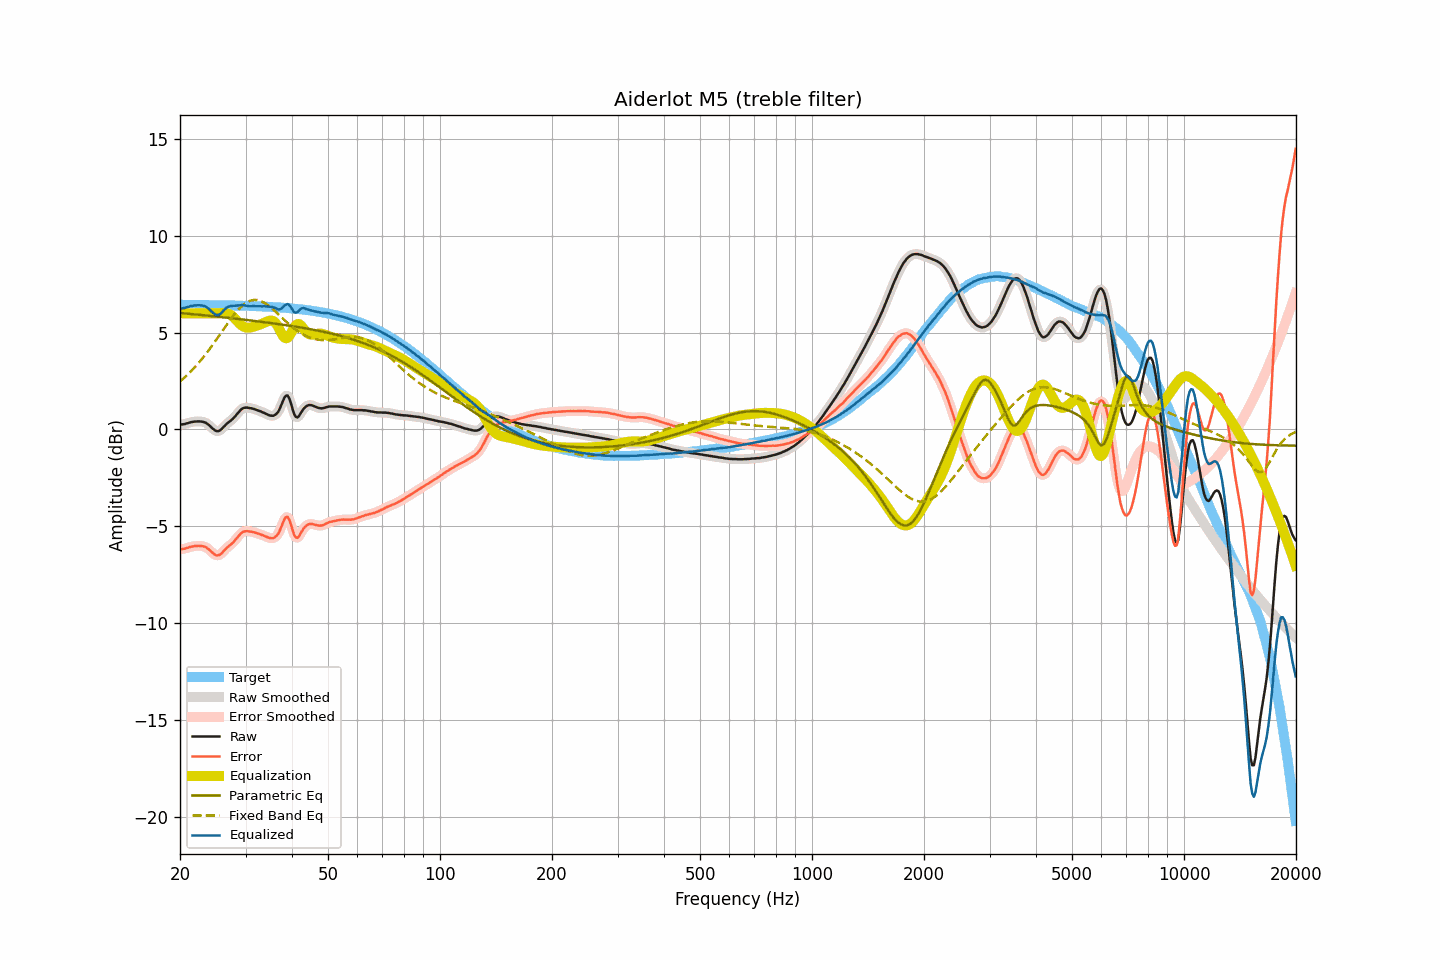

The table this chart was drawn from, first rows:
frequency, raw, smoothed, error, error_smoothed, equalization, parametric_eq, fixed_band_eq, equalized_raw, equalized_smoothed, target
20.00, 0.25, 0.25, -6.19, -6.19, 6.00, 6.02, 2.47, 6.25, 6.25, 6.44
20.20, 0.26, 0.25, -6.18, -6.19, 6.00, 6.01, 2.55, 6.26, 6.25, 6.44
20.40, 0.27, 0.27, -6.17, -6.17, 6.00, 6.00, 2.62, 6.27, 6.27, 6.44
20.61, 0.28, 0.28, -6.16, -6.16, 6.00, 5.99, 2.69, 6.28, 6.28, 6.44
20.81, 0.31, 0.30, -6.13, -6.14, 6.00, 5.99, 2.77, 6.31, 6.30, 6.44
21.02, 0.33, 0.33, -6.11, -6.11, 6.00, 5.98, 2.85, 6.33, 6.33, 6.44
21.23, 0.36, 0.35, -6.08, -6.08, 6.00, 5.97, 2.93, 6.36, 6.35, 6.44
21.44, 0.38, 0.37, -6.06, -6.06, 6.00, 5.96, 3.02, 6.38, 6.37, 6.44
21.66, 0.39, 0.39, -6.05, -6.04, 6.00, 5.95, 3.10, 6.39, 6.39, 6.44
21.87, 0.41, 0.40, -6.03, -6.03, 6.00, 5.95, 3.19, 6.41, 6.40, 6.43
22.09, 0.41, 0.41, -6.03, -6.02, 6.00, 5.94, 3.28, 6.41, 6.41, 6.43
22.31, 0.42, 0.42, -6.02, -6.02, 6.00, 5.93, 3.38, 6.42, 6.42, 6.43
22.54, 0.42, 0.41, -6.02, -6.02, 6.00, 5.92, 3.47, 6.42, 6.41, 6.43
22.76, 0.41, 0.41, -6.02, -6.02, 6.00, 5.91, 3.57, 6.41, 6.41, 6.43
22.99, 0.40, 0.40, -6.03, -6.03, 6.00, 5.90, 3.67, 6.40, 6.40, 6.43
23.22, 0.38, 0.38, -6.05, -6.05, 6.00, 5.90, 3.78, 6.38, 6.38, 6.43
23.45, 0.35, 0.34, -6.08, -6.09, 6.00, 5.89, 3.88, 6.35, 6.34, 6.43
23.69, 0.29, 0.29, -6.14, -6.14, 6.00, 5.88, 3.99, 6.29, 6.29, 6.43
23.92, 0.23, 0.22, -6.20, -6.20, 6.00, 5.87, 4.10, 6.23, 6.22, 6.43
24.16, 0.15, 0.15, -6.28, -6.28, 6.00, 5.86, 4.22, 6.15, 6.15, 6.42
24.40, 0.06, 0.07, -6.36, -6.36, 6.00, 5.85, 4.33, 6.06, 6.07, 6.42
24.65, -0.00, -0.01, -6.43, -6.43, 6.00, 5.84, 4.45, 6.00, 5.99, 6.42
24.89, -0.06, -0.06, -6.49, -6.48, 6.00, 5.84, 4.56, 5.94, 5.94, 6.42
25.14, -0.09, -0.09, -6.51, -6.51, 6.00, 5.83, 4.68, 5.91, 5.91, 6.42
25.39, -0.08, -0.08, -6.50, -6.50, 6.00, 5.82, 4.80, 5.92, 5.92, 6.42
25.65, -0.04, -0.04, -6.46, -6.46, 6.01, 5.81, 4.92, 5.96, 5.97, 6.42
25.91, 0.02, 0.03, -6.39, -6.39, 6.01, 5.80, 5.05, 6.04, 6.04, 6.42
26.16, 0.12, 0.11, -6.30, -6.30, 6.02, 5.79, 5.17, 6.13, 6.13, 6.41
26.43, 0.19, 0.20, -6.22, -6.21, 6.01, 5.78, 5.29, 6.21, 6.21, 6.41
26.69, 0.29, 0.28, -6.12, -6.13, 6.00, 5.77, 5.41, 6.29, 6.28, 6.41
26.96, 0.36, 0.35, -6.05, -6.06, 5.98, 5.76, 5.52, 6.34, 6.33, 6.41
27.23, 0.42, 0.42, -5.99, -5.99, 5.94, 5.75, 5.64, 6.36, 6.36, 6.41
27.50, 0.49, 0.48, -5.92, -5.92, 5.89, 5.74, 5.75, 6.38, 6.38, 6.40
27.77, 0.56, 0.56, -5.85, -5.84, 5.82, 5.74, 5.86, 6.38, 6.38, 6.40
28.05, 0.65, 0.65, -5.75, -5.75, 5.74, 5.73, 5.97, 6.39, 6.39, 6.40
28.33, 0.75, 0.74, -5.65, -5.65, 5.65, 5.72, 6.07, 6.40, 6.40, 6.40
28.62, 0.84, 0.84, -5.55, -5.55, 5.56, 5.71, 6.16, 6.40, 6.40, 6.40
28.90, 0.94, 0.94, -5.46, -5.45, 5.47, 5.70, 6.25, 6.41, 6.41, 6.39
29.19, 1.03, 1.02, -5.37, -5.37, 5.39, 5.69, 6.34, 6.42, 6.42, 6.39
29.48, 1.09, 1.08, -5.30, -5.31, 5.34, 5.68, 6.41, 6.42, 6.42, 6.39
29.78, 1.12, 1.12, -5.27, -5.27, 5.29, 5.67, 6.48, 6.41, 6.41, 6.39
30.08, 1.13, 1.13, -5.26, -5.26, 5.27, 5.66, 6.53, 6.39, 6.39, 6.38
30.38, 1.13, 1.12, -5.26, -5.26, 5.26, 5.65, 6.59, 6.38, 6.38, 6.38
30.68, 1.11, 1.11, -5.27, -5.27, 5.26, 5.64, 6.62, 6.36, 6.37, 6.38
30.99, 1.10, 1.10, -5.28, -5.28, 5.27, 5.63, 6.66, 6.37, 6.37, 6.38
31.30, 1.08, 1.08, -5.30, -5.30, 5.29, 5.62, 6.68, 6.37, 6.37, 6.37
31.61, 1.06, 1.05, -5.31, -5.32, 5.31, 5.61, 6.69, 6.37, 6.37, 6.37
31.93, 1.03, 1.03, -5.34, -5.34, 5.34, 5.60, 6.69, 6.36, 6.36, 6.37
32.24, 1.00, 1.00, -5.37, -5.37, 5.36, 5.59, 6.68, 6.36, 6.36, 6.36
32.57, 0.97, 0.97, -5.39, -5.39, 5.39, 5.58, 6.66, 6.36, 6.36, 6.36
32.89, 0.94, 0.93, -5.42, -5.42, 5.42, 5.57, 6.64, 6.36, 6.36, 6.36
33.22, 0.90, 0.90, -5.46, -5.45, 5.46, 5.56, 6.60, 6.36, 6.36, 6.35
33.55, 0.87, 0.86, -5.48, -5.48, 5.50, 5.54, 6.56, 6.36, 6.36, 6.35
33.89, 0.83, 0.82, -5.52, -5.52, 5.53, 5.53, 6.51, 6.36, 6.36, 6.34
34.23, 0.79, 0.78, -5.55, -5.56, 5.57, 5.52, 6.46, 6.35, 6.35, 6.34
34.57, 0.75, 0.75, -5.59, -5.59, 5.60, 5.51, 6.40, 6.34, 6.34, 6.34
34.92, 0.72, 0.72, -5.61, -5.61, 5.62, 5.50, 6.34, 6.34, 6.34, 6.33
35.27, 0.71, 0.70, -5.62, -5.62, 5.62, 5.49, 6.27, 6.33, 6.33, 6.33
35.62, 0.71, 0.71, -5.62, -5.61, 5.60, 5.48, 6.19, 6.30, 6.31, 6.32
35.97, 0.75, 0.74, -5.57, -5.58, 5.54, 5.47, 6.12, 6.29, 6.28, 6.32
... 635 more rows
